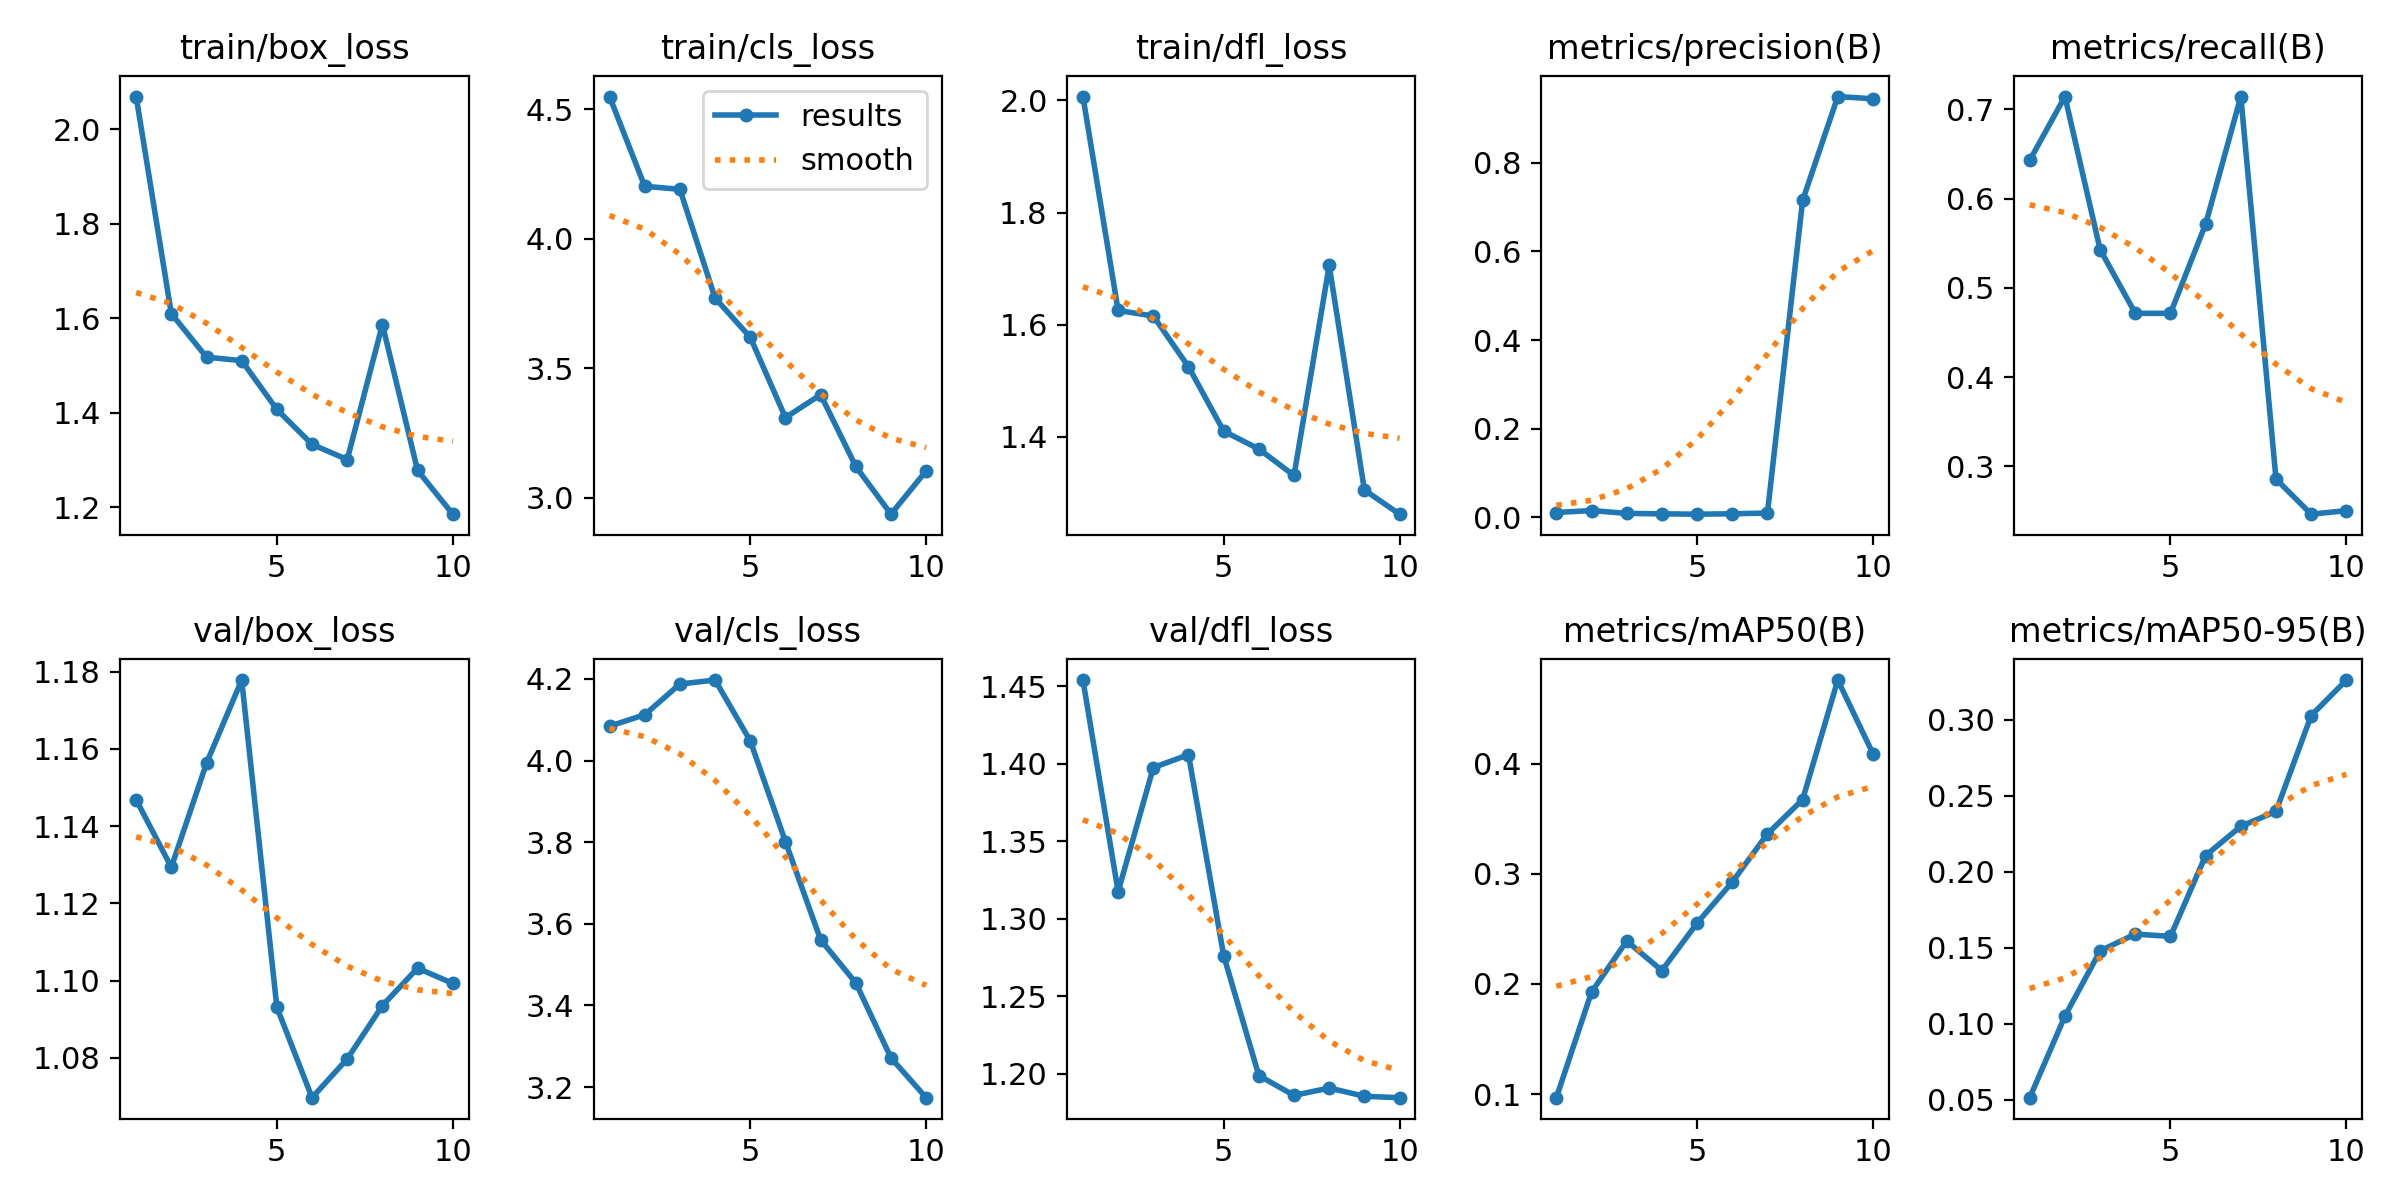

Data behind this chart, as committed beside it:
epoch, time, train/box_loss, train/cls_loss, train/dfl_loss, metrics/precision(B), metrics/recall(B), metrics/mAP50(B), metrics/mAP50-95(B), val/box_loss, val/cls_loss, val/dfl_loss, lr/pg0, lr/pg1, lr/pg2
1, 23.94, 2.069, 4.549, 2.007, 0.01071, 0.6429, 0.09671, 0.05122, 1.147, 4.084, 1.454, 5.831e-05, 5.831e-05, 5.831e-05
2, 45.31, 1.61, 4.203, 1.625, 0.01517, 0.7143, 0.1927, 0.1049, 1.129, 4.112, 1.318, 0.0001126, 0.0001126, 0.0001126
3, 66.41, 1.517, 4.191, 1.615, 0.00871, 0.5429, 0.2391, 0.1479, 1.156, 4.188, 1.398, 0.0001537, 0.0001537, 0.0001537
4, 87.7, 1.51, 3.771, 1.525, 0.00769, 0.4714, 0.2122, 0.159, 1.178, 4.197, 1.406, 0.0001815, 0.0001815, 0.0001815
5, 108.8, 1.407, 3.62, 1.41, 0.00696, 0.4714, 0.2553, 0.1575, 1.093, 4.048, 1.276, 0.0001962, 0.0001962, 0.0001962
6, 130.9, 1.333, 3.31, 1.378, 0.00779, 0.5714, 0.2926, 0.2107, 1.07, 3.801, 1.199, 0.0001977, 0.0001977, 0.0001977
7, 152.3, 1.301, 3.399, 1.331, 0.00951, 0.7143, 0.3364, 0.23, 1.08, 3.561, 1.186, 0.000186, 0.000186, 0.000186
8, 172.8, 1.586, 3.121, 1.706, 0.7149, 0.2857, 0.3675, 0.2398, 1.094, 3.455, 1.191, 0.0001611, 0.0001611, 0.0001611
9, 194.2, 1.278, 2.937, 1.305, 0.9494, 0.2464, 0.4761, 0.3029, 1.103, 3.272, 1.186, 0.000123, 0.000123, 0.000123
10, 212.2, 1.185, 3.105, 1.262, 0.9443, 0.2503, 0.4092, 0.3263, 1.099, 3.174, 1.185, 7.17296e-05, 7.17296e-05, 7.17296e-05
